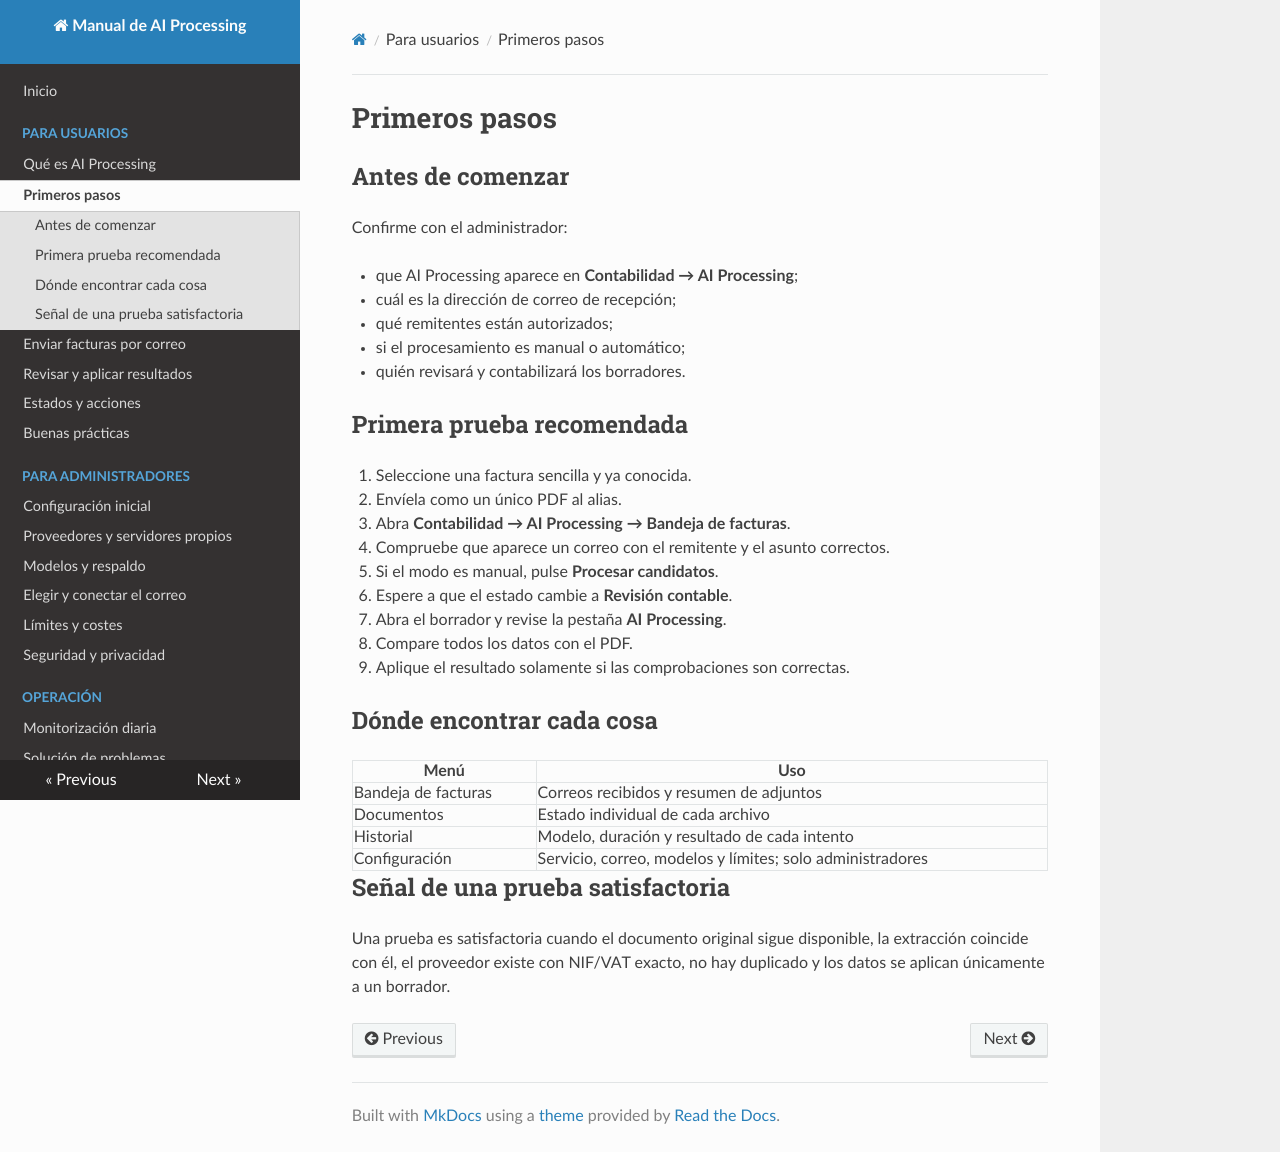

repository: 686f6c61/odoo-invoices-ai-processing · page: usuarios/primeros-pasos/index.html · generator: mkdocs

# Primeros pasos

## Antes de comenzar

Confirme con el administrador:

- que AI Processing aparece en **Contabilidad → AI Processing**;
- cuál es la dirección de correo de recepción;
- qué remitentes están autorizados;
- si el procesamiento es manual o automático;
- quién revisará y contabilizará los borradores.

## Primera prueba recomendada

1. Seleccione una factura sencilla y ya conocida.
2. Envíela como un único PDF al alias.
3. Abra **Contabilidad → AI Processing → Bandeja de facturas**.
4. Compruebe que aparece un correo con el remitente y el asunto correctos.
5. Si el modo es manual, pulse **Procesar candidatos**.
6. Espere a que el estado cambie a **Revisión contable**.
7. Abra el borrador y revise la pestaña **AI Processing**.
8. Compare todos los datos con el PDF.
9. Aplique el resultado solamente si las comprobaciones son correctas.

## Dónde encontrar cada cosa

| Menú | Uso |
|---|---|
| Bandeja de facturas | Correos recibidos y resumen de adjuntos |
| Documentos | Estado individual de cada archivo |
| Historial | Modelo, duración y resultado de cada intento |
| Configuración | Servicio, correo, modelos y límites; solo administradores |

## Señal de una prueba satisfactoria

Una prueba es satisfactoria cuando el documento original sigue disponible, la
extracción coincide con él, el proveedor existe con NIF/VAT exacto, no hay
duplicado y los datos se aplican únicamente a un borrador.
